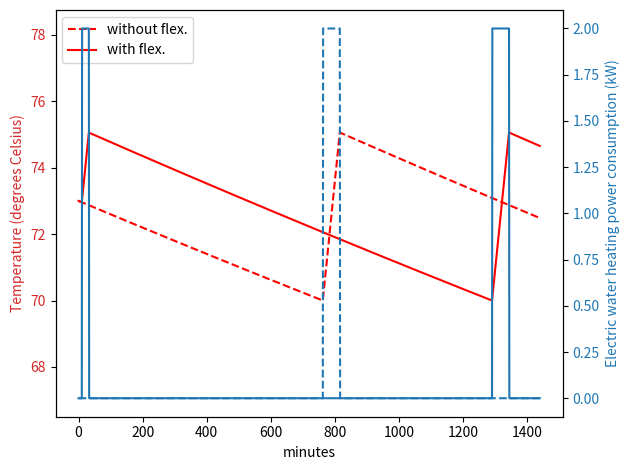
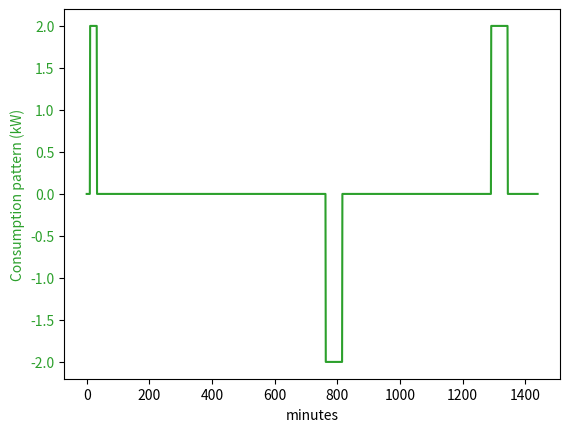

The matplotlib source for these figures, in order:
"""
Created on 2024-08-10

[redacted]

Script for Exercise 1 ("Modelling flexibility resources") in specialization 
course module "Flexibility in power grid operation and planning" at NTNU (TET4565/TET4575) 
"""

# %% Define dependencies and EWH model function 

from math import exp
import matplotlib.pyplot as plt
import numpy as np


def make_load_profile_ewh(time_steps,P,T,S,T_a,C,R,T_min,T_max,t_act,S_act):
    """
    Generate load time series for electric water heater (EWH).
    
    Inputs:
        time_steps: Number of time steps (minutes) (int)
        P: Initial load demand of EWH in kW
        T: Initial temperature of EWH in degrees Celsius
        S: Initial EWH status (1 is heating, 0 is not)
        T_a: Ambient temperature in degrees Celsius
        C: Thermal capacitance in kWh/deg C
        R: Thermal resistance in (degrees Celsius)/kW
        T_min: Minimum allowed water temperature in degrees Celsius
        T_max: Maximum allowed water temperature in degrees Celsius        
        t_act: Time of flexibility activation (minutes)
        S_act: EWH thermostat status after activating flexibility; 1 turns all EWHs on; 
            0 turns all EWHs off
    
    Outputs:
        P_list: Load demand time series of EWH, list with one element per time step
        T_list: Temperature time series of EWH in degrees Celsius, 
            with one element per time step
        S_list: EWH status time series, list with one element per time step    
    """

    P_list = [P]
    T_list = [T]
    S_list = [S]

    for t in range(1,time_steps):        
        T_prev = T
        S_prev = S

        # Solve differential equation for the change of temperature for the next time step
        T = T_a - exp(-(1/60)/(C*R))*(T_a + P_m * R * S_prev  - T_prev) + P_m * R * S_prev 

        if (T <= T_min) & (S_prev == 0):
            # Turn EWH on if the temperature becomes too low
            S = 1
            print(t)
        elif (T > T_max) & (S_prev == 1):
            # Turn EWH off if the temperature becomes too high
            S = 0
            print(t)
        else:
            S = S_prev

        if (t == t_act) & (S_act is not None):
            # Activate flexibility
            S = S_act

        # The EWH operates at full power capacity if turned on
        P = S_prev * P_m

        P_list.append(P)
        T_list.append(T)
        S_list.append(S)

    return P_list, T_list, S_list

# %% Initialize Electric Water Heater model

#Rated power of EWH in kW
P_m = 2

#Ambient temperature in degrees Celsius
T_a = 24

#Minimum allowed water temperature in degrees Celsius
T_min = 70

#Maximum allowed water temperature in degrees Celsius
T_max = 75

#Thermal capacitance in kWh/deg C
C = 0.335

#Thermal resistance in deg C /kW
R = 600

# Initializing EWH temperature (only applicable if modelling a single EWH)
T = 73

# Initialize electric water heater(s) to be turned off
S = 0
P = 0

# Time of flexibility activation (minutes from start time); 
# set to None to disable flexibility activation
t_act = 10

# EWH activation signal that sets the status of the EWHs after activating flexibility; 
# 1 turns all EWHs on; 0 turns all EWHs off; set to None to disable flexibility activation
S_act = 1

# Number of time steps (minutes)
time_steps = 24*60

# Number of EWHs / hot water tanks to model
N_EWH = 1

if N_EWH == 1:
    # If modelling a single EWH, initialize temperature as specified above
    T_init = [T]
elif N_EWH > 1:
    # If modelling multiple EWHs, initialize with random temperature
    rng = np.random.default_rng(seed=42)
    T_init = rng.uniform(70,75,N_EWH)

# Initialize time series for aggregated load demand of all the EWHs 
P_list_all = np.zeros(time_steps)

# Initialize time series for aggregated baseline load demand of all the EWHs, 
# i.e., the expected load demand without flexibility activation
P_list_base_all = np.zeros(time_steps)

# %% Run Electric Water Heater model

# Loop over all the EWHs
for i_EWH in range(N_EWH):
    T = T_init[i_EWH]
    
    # Trick to initialize EWH status randomly approximately according to steady-state distribution
    if i_EWH > 0:        
        S = S_list[-1]
        P = P_list[-1]
    
    # Run EWH model without flexibility activation to obtain the baseline power consumption pattern
    P_list_base, T_list_base, _ = make_load_profile_ewh(time_steps,P,T,S,T_a,C,R,T_min,T_max,None,None)
    
    # Run EWH model with flexibility activation
    P_list, T_list, S_list = make_load_profile_ewh(time_steps,P,T,S,T_a,C,R,T_min,T_max,t_act,S_act)
    
    # Aggregate load time series
    P_list_all += np.array(P_list)
    P_list_base_all += np.array(P_list_base)

#%% Plot results for from Electric Water Heater model
Consumption_pattern=[]
for i in range(len(P_list)):
    Consumption_pattern.append(P_list[i]-P_list_base[i])    

if N_EWH == 1:
    # If running model for a single Electric Water Heater
    fig,ax1 = plt.subplots()
    if (t_act != None) & (S_act != None):
        h_T_base, = plt.plot(T_list_base, 'r--')
    h_T, = plt.plot(T_list, 'r')
    ax1.set_ylim(ymin = T_min * 0.95)
    ax1.set_ylim(ymax = T_max * 1.05)
    color1 = 'tab:red'
    ax1.set_xlabel('minutes')
    ax1.set_ylabel('Temperature (degrees Celsius)', color=color1)
    ax1.tick_params(axis='y', labelcolor=color1)
    if (t_act != None) & (S_act != None):
        ax1.legend([h_T_base,h_T], ['without flex.','with flex.'], loc = 'upper left')

    ax2 = ax1.twinx()  # instantiate a minute Axes that shares the same x-axis
    color2 = 'tab:blue'
    ax2.set_ylabel('Electric water heating power consumption (kW)', color=color2)  # we already handled the x-label with ax1
    ax2.plot(P_list_base, color=color2, linestyle='dashed')
    ax2.plot(P_list, color=color2)    
   # ax
    ax2.tick_params(axis='y', labelcolor=color2)
    fig.tight_layout()  # otherwise the right y-label is slightly clipped
    plt.show()

    fig3, ax3 = plt.subplots()

    # Plot Consumption Pattern
    color = 'tab:green'
    ax3.plot(Consumption_pattern, color=color)
    ax3.set_xlabel('minutes')
    ax3.set_ylabel('Consumption pattern (kW)', color=color)
    ax3.tick_params(axis='y', labelcolor=color)
    plt.show()


elif N_EWH > 1:
    # If running model for multiple Electric Water Heaters
    fig,ax1 = plt.subplots()
    ax1.set_ylim(ymin = 0)
    ax1.set_ylim(ymax = P_list_base_all.max() * 1.05)
    color1 ='tab:blue'
    ax1.set_ylabel('Aggregated electric water heating power consumption (kW)', color=color1)
    if (t_act != None) & (S_act != None):
        h_P_base, = ax1.plot(P_list_base_all, color=color1, linestyle='dashed')
    h_P, = ax1.plot(P_list_all, color=color1)
    if (t_act != None) & (S_act != None):
        ax1.legend([h_P_base,h_P], ['without flex.','with flex.'], loc = 'upper left')
    plt.show()